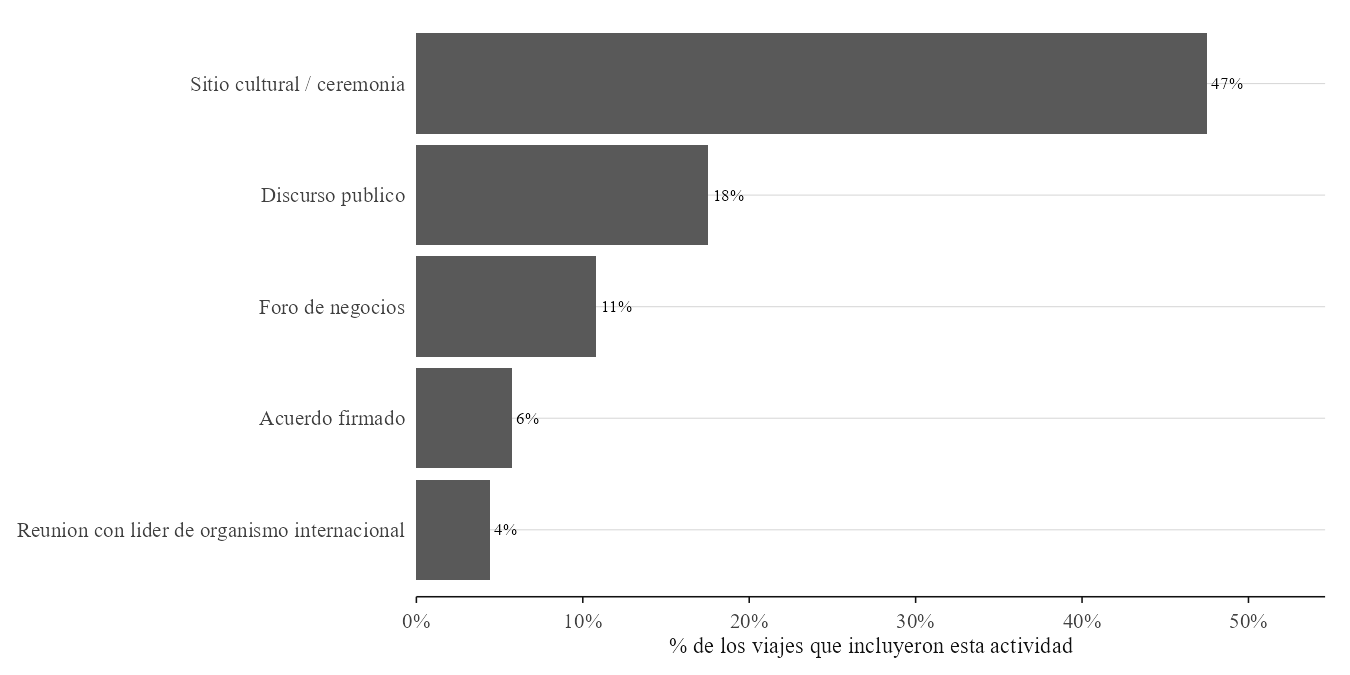

Values plotted in this chart, from the file beside it:
Actividad, participacion
Discurso publico, 0.1751
Acuerdo firmado, 0.05755
Sitio cultural / ceremonia, 0.4748
Foro de negocios, 0.1079
Reunion con lider de organismo internaci…, 0.04436
